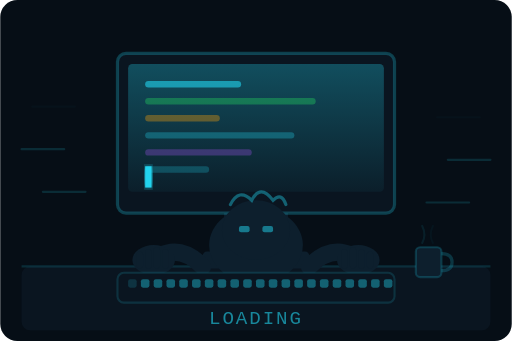
t = 0.00 s
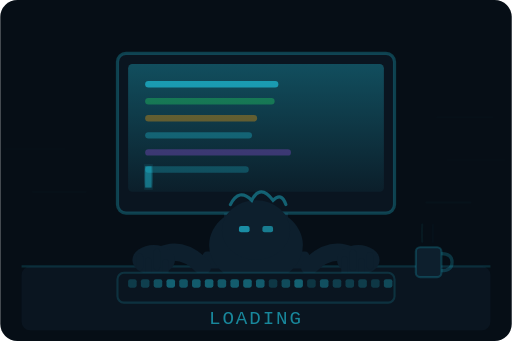
t = 0.58 s
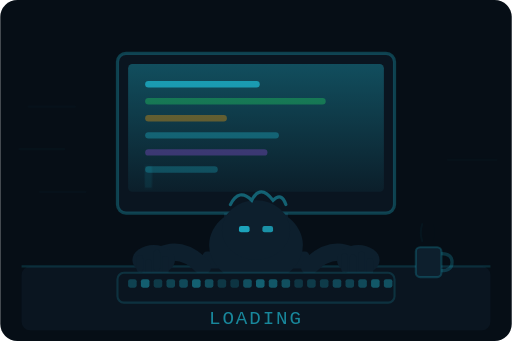
t = 1.17 s
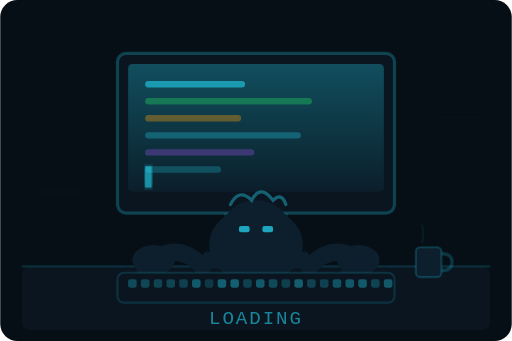
t = 1.75 s
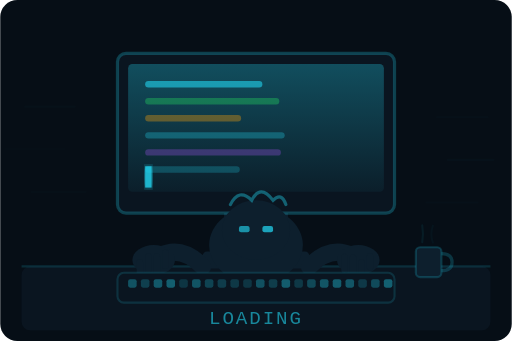
t = 2.33 s
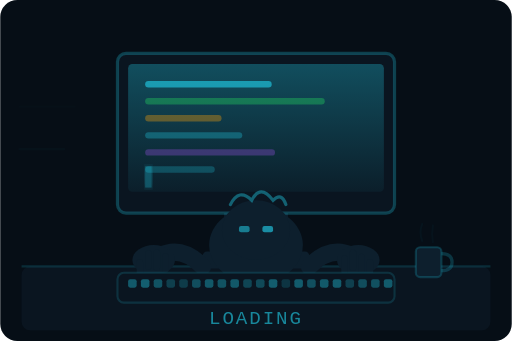
t = 2.92 s

The animated SVG that drew these frames (rendered in a browser with its animation timeline set to each time). Animation: 54 SMIL elements (animate=46,animateTransform=8); one cycle of 3.50 s, repeats indefinitely.

<svg xmlns="http://www.w3.org/2000/svg" viewBox="0 0 240 160" width="240" height="160">
  <defs>
    <linearGradient id="screenGlow" x1="0%" y1="0%" x2="0%" y2="100%">
      <stop offset="0%" stop-color="#22d3ee" stop-opacity="0.3"/>
      <stop offset="100%" stop-color="#22d3ee" stop-opacity="0.05"/>
    </linearGradient>
    <filter id="glow">
      <feGaussianBlur stdDeviation="2" result="coloredBlur"/>
      <feMerge>
        <feMergeNode in="coloredBlur"/>
        <feMergeNode in="SourceGraphic"/>
      </feMerge>
    </filter>
  </defs>

  <!-- Background -->
  <rect width="240" height="160" fill="#060e16" rx="8"/>

  <!-- Desk surface -->
  <rect x="10" y="125" width="220" height="30" fill="#0a1520" rx="4"/>
  <line x1="10" y1="125" x2="230" y2="125" stroke="#22d3ee" stroke-opacity="0.15" stroke-width="1"/>

  <!-- Monitor stand -->
  <rect x="105" y="95" width="30" height="30" fill="#0d1f2d" rx="2"/>
  <rect x="95" y="118" width="50" height="8" fill="#0d1f2d" rx="2"/>

  <!-- Monitor screen -->
  <rect x="55" y="25" width="130" height="75" fill="#0a1520" stroke="#22d3ee" stroke-opacity="0.25" stroke-width="1.5" rx="4"/>
  <rect x="60" y="30" width="120" height="60" fill="url(#screenGlow)" rx="2"/>

  <!-- Code lines on screen -->
  <g opacity="0.6">
    <rect x="68" y="38" width="45" height="3" fill="#22d3ee" rx="1.5">
      <animate attributeName="width" values="45;65;50;45" dur="2s" repeatCount="indefinite"/>
    </rect>
    <rect x="68" y="46" width="80" height="3" fill="#22c55e" rx="1.5" opacity="0.7">
      <animate attributeName="width" values="80;60;85;80" dur="1.7s" repeatCount="indefinite"/>
    </rect>
    <rect x="68" y="54" width="35" height="3" fill="#f59e0b" rx="1.5" opacity="0.6">
      <animate attributeName="width" values="35;55;40;35" dur="1.5s" repeatCount="indefinite"/>
    </rect>
    <rect x="68" y="62" width="70" height="3" fill="#22d3ee" rx="1.5" opacity="0.5">
      <animate attributeName="width" values="70;45;75;70" dur="2.2s" repeatCount="indefinite"/>
    </rect>
    <rect x="68" y="70" width="50" height="3" fill="#a855f7" rx="1.5" opacity="0.5">
      <animate attributeName="width" values="50;70;55;50" dur="1.9s" repeatCount="indefinite"/>
    </rect>
    <rect x="68" y="78" width="30" height="3" fill="#22d3ee" rx="1.5" opacity="0.4">
      <animate attributeName="width" values="30;50;35;30" dur="1.6s" repeatCount="indefinite"/>
    </rect>
  </g>

  <!-- Cursor blink -->
  <rect x="68" y="78" width="3" height="10" fill="#22d3ee" filter="url(#glow)">
    <animate attributeName="opacity" values="1;0;1" dur="0.8s" repeatCount="indefinite"/>
  </rect>

  <!-- Developer head (silhouette) -->
  <ellipse cx="120" cy="115" rx="22" ry="18" fill="#0d1f2d"/>
  <ellipse cx="120" cy="108" rx="16" ry="14" fill="#0d1f2d"/>
  <!-- Hair tuft -->
  <path d="M108 96 Q112 88 118 94 Q122 86 128 94 Q132 90 134 96" fill="none" stroke="#22d3ee" stroke-width="1.5" stroke-opacity="0.4" stroke-linecap="round"/>

  <!-- Eyes (glasses reflection) -->
  <rect x="112" y="106" width="5" height="3" fill="#22d3ee" opacity="0.5" rx="1">
    <animate attributeName="opacity" values="0.5;0.8;0.5" dur="3s" repeatCount="indefinite"/>
  </rect>
  <rect x="123" y="106" width="5" height="3" fill="#22d3ee" opacity="0.5" rx="1">
    <animate attributeName="opacity" values="0.5;0.8;0.5" dur="3s" begin="0.5s" repeatCount="indefinite"/>
  </rect>

  <!-- Left arm -->
  <path d="M95 125 Q85 115 75 120" fill="none" stroke="#0d1f2d" stroke-width="8" stroke-linecap="round"/>
  <!-- Right arm -->
  <path d="M145 125 Q155 115 165 120" fill="none" stroke="#0d1f2d" stroke-width="8" stroke-linecap="round"/>

  <!-- Left hand -->
  <g>
    <ellipse cx="72" cy="122" rx="10" ry="7" fill="#0d1f2d"/>
    <!-- Fingers typing -->
    <rect x="64" y="118" width="3" height="8" fill="#0d1f2d" rx="1.5">
      <animateTransform attributeName="transform" type="translate" values="0 0;0 4;0 0" dur="0.15s" repeatCount="indefinite"/>
    </rect>
    <rect x="68" y="117" width="3" height="9" fill="#0d1f2d" rx="1.5">
      <animateTransform attributeName="transform" type="translate" values="0 0;0 5;0 0" dur="0.12s" begin="0.03s" repeatCount="indefinite"/>
    </rect>
    <rect x="72" y="116" width="3" height="10" fill="#0d1f2d" rx="1.5">
      <animateTransform attributeName="transform" type="translate" values="0 0;0 4;0 0" dur="0.18s" begin="0.06s" repeatCount="indefinite"/>
    </rect>
    <rect x="76" y="117" width="3" height="9" fill="#0d1f2d" rx="1.5">
      <animateTransform attributeName="transform" type="translate" values="0 0;0 5;0 0" dur="0.14s" begin="0.09s" repeatCount="indefinite"/>
    </rect>
  </g>

  <!-- Right hand -->
  <g>
    <ellipse cx="168" cy="122" rx="10" ry="7" fill="#0d1f2d"/>
    <!-- Fingers typing -->
    <rect x="160" y="117" width="3" height="9" fill="#0d1f2d" rx="1.5">
      <animateTransform attributeName="transform" type="translate" values="0 0;0 5;0 0" dur="0.13s" begin="0.02s" repeatCount="indefinite"/>
    </rect>
    <rect x="164" y="116" width="3" height="10" fill="#0d1f2d" rx="1.5">
      <animateTransform attributeName="transform" type="translate" values="0 0;0 4;0 0" dur="0.17s" begin="0.05s" repeatCount="indefinite"/>
    </rect>
    <rect x="168" y="117" width="3" height="9" fill="#0d1f2d" rx="1.5">
      <animateTransform attributeName="transform" type="translate" values="0 0;0 5;0 0" dur="0.11s" begin="0.08s" repeatCount="indefinite"/>
    </rect>
    <rect x="172" y="118" width="3" height="8" fill="#0d1f2d" rx="1.5">
      <animateTransform attributeName="transform" type="translate" values="0 0;0 4;0 0" dur="0.16s" begin="0.11s" repeatCount="indefinite"/>
    </rect>
  </g>

  <!-- Keyboard -->
  <rect x="55" y="128" width="130" height="14" fill="#0a1520" stroke="#22d3ee" stroke-opacity="0.15" stroke-width="1" rx="3"/>
  <!-- Keys -->
  <g fill="#22d3ee" opacity="0.4">
    <rect x="60" y="131" width="4" height="4" rx="1">
      <animate attributeName="opacity" values="0.4;1;0.4" dur="0.2s" repeatCount="indefinite"/>
    </rect>
    <rect x="66" y="131" width="4" height="4" rx="1">
      <animate attributeName="opacity" values="0.4;1;0.4" dur="0.25s" begin="0.05s" repeatCount="indefinite"/>
    </rect>
    <rect x="72" y="131" width="4" height="4" rx="1">
      <animate attributeName="opacity" values="0.4;1;0.4" dur="0.18s" begin="0.1s" repeatCount="indefinite"/>
    </rect>
    <rect x="78" y="131" width="4" height="4" rx="1">
      <animate attributeName="opacity" values="0.4;1;0.4" dur="0.22s" begin="0.03s" repeatCount="indefinite"/>
    </rect>
    <rect x="84" y="131" width="4" height="4" rx="1">
      <animate attributeName="opacity" values="0.4;1;0.4" dur="0.15s" begin="0.08s" repeatCount="indefinite"/>
    </rect>
    <rect x="90" y="131" width="4" height="4" rx="1">
      <animate attributeName="opacity" values="0.4;1;0.4" dur="0.19s" begin="0.12s" repeatCount="indefinite"/>
    </rect>
    <rect x="96" y="131" width="4" height="4" rx="1">
      <animate attributeName="opacity" values="0.4;1;0.4" dur="0.21s" begin="0.06s" repeatCount="indefinite"/>
    </rect>
    <rect x="102" y="131" width="4" height="4" rx="1">
      <animate attributeName="opacity" values="0.4;1;0.4" dur="0.17s" begin="0.14s" repeatCount="indefinite"/>
    </rect>
    <rect x="108" y="131" width="4" height="4" rx="1">
      <animate attributeName="opacity" values="0.4;1;0.4" dur="0.23s" begin="0.02s" repeatCount="indefinite"/>
    </rect>
    <rect x="114" y="131" width="4" height="4" rx="1">
      <animate attributeName="opacity" values="0.4;1;0.4" dur="0.14s" begin="0.09s" repeatCount="indefinite"/>
    </rect>
    <rect x="120" y="131" width="4" height="4" rx="1">
      <animate attributeName="opacity" values="0.4;1;0.4" dur="0.2s" begin="0.07s" repeatCount="indefinite"/>
    </rect>
    <rect x="126" y="131" width="4" height="4" rx="1">
      <animate attributeName="opacity" values="0.4;1;0.4" dur="0.16s" begin="0.11s" repeatCount="indefinite"/>
    </rect>
    <rect x="132" y="131" width="4" height="4" rx="1">
      <animate attributeName="opacity" values="0.4;1;0.4" dur="0.24s" begin="0.04s" repeatCount="indefinite"/>
    </rect>
    <rect x="138" y="131" width="4" height="4" rx="1">
      <animate attributeName="opacity" values="0.4;1;0.4" dur="0.13s" begin="0.13s" repeatCount="indefinite"/>
    </rect>
    <rect x="144" y="131" width="4" height="4" rx="1">
      <animate attributeName="opacity" values="0.4;1;0.4" dur="0.19s" begin="0.01s" repeatCount="indefinite"/>
    </rect>
    <rect x="150" y="131" width="4" height="4" rx="1">
      <animate attributeName="opacity" values="0.4;1;0.4" dur="0.21s" begin="0.1s" repeatCount="indefinite"/>
    </rect>
    <rect x="156" y="131" width="4" height="4" rx="1">
      <animate attributeName="opacity" values="0.4;1;0.4" dur="0.15s" begin="0.15s" repeatCount="indefinite"/>
    </rect>
    <rect x="162" y="131" width="4" height="4" rx="1">
      <animate attributeName="opacity" values="0.4;1;0.4" dur="0.18s" begin="0.06s" repeatCount="indefinite"/>
    </rect>
    <rect x="168" y="131" width="4" height="4" rx="1">
      <animate attributeName="opacity" values="0.4;1;0.4" dur="0.22s" begin="0.12s" repeatCount="indefinite"/>
    </rect>
    <rect x="174" y="131" width="4" height="4" rx="1">
      <animate attributeName="opacity" values="0.4;1;0.4" dur="0.17s" begin="0.08s" repeatCount="indefinite"/>
    </rect>
    <rect x="180" y="131" width="4" height="4" rx="1">
      <animate attributeName="opacity" values="0.4;1;0.4" dur="0.2s" begin="0.03s" repeatCount="indefinite"/>
    </rect>
  </g>

  <!-- Coffee cup -->
  <g transform="translate(195, 108)">
    <rect x="0" y="8" width="12" height="14" fill="#0d1f2d" stroke="#22d3ee" stroke-opacity="0.2" stroke-width="1" rx="2"/>
    <path d="M12 11 Q17 11 17 15 Q17 19 12 19" fill="none" stroke="#22d3ee" stroke-opacity="0.2" stroke-width="1.5"/>
    <!-- Steam -->
    <path d="M3 6 Q5 2 3 -2" fill="none" stroke="#22d3ee" stroke-opacity="0.3" stroke-width="1" stroke-linecap="round">
      <animate attributeName="d" values="M3 6 Q5 2 3 -2;M3 5 Q1 1 3 -3;M3 6 Q5 2 3 -2" dur="2s" repeatCount="indefinite"/>
      <animate attributeName="opacity" values="0.3;0.1;0.3" dur="2s" repeatCount="indefinite"/>
    </path>
    <path d="M8 6 Q6 2 8 -2" fill="none" stroke="#22d3ee" stroke-opacity="0.2" stroke-width="1" stroke-linecap="round">
      <animate attributeName="d" values="M8 6 Q6 2 8 -2;M8 5 Q10 1 8 -3;M8 6 Q6 2 8 -2" dur="2.5s" repeatCount="indefinite"/>
      <animate attributeName="opacity" values="0.2;0;0.2" dur="2.5s" repeatCount="indefinite"/>
    </path>
  </g>

  <!-- Speed lines (left) -->
  <g stroke="#22d3ee" stroke-width="1" stroke-linecap="round" opacity="0.15">
    <line x1="15" y1="50" x2="35" y2="50">
      <animate attributeName="x1" values="15;5;15" dur="0.4s" repeatCount="indefinite"/>
      <animate attributeName="opacity" values="0.15;0;0.15" dur="0.4s" repeatCount="indefinite"/>
    </line>
    <line x1="10" y1="70" x2="30" y2="70">
      <animate attributeName="x1" values="10;0;10" dur="0.35s" begin="0.1s" repeatCount="indefinite"/>
      <animate attributeName="opacity" values="0.15;0;0.15" dur="0.35s" begin="0.1s" repeatCount="indefinite"/>
    </line>
    <line x1="20" y1="90" x2="40" y2="90">
      <animate attributeName="x1" values="20;10;20" dur="0.5s" begin="0.2s" repeatCount="indefinite"/>
      <animate attributeName="opacity" values="0.15;0;0.15" dur="0.5s" begin="0.2s" repeatCount="indefinite"/>
    </line>
  </g>

  <!-- Speed lines (right) -->
  <g stroke="#22d3ee" stroke-width="1" stroke-linecap="round" opacity="0.15">
    <line x1="225" y1="55" x2="205" y2="55">
      <animate attributeName="x1" values="225;235;225" dur="0.45s" repeatCount="indefinite"/>
      <animate attributeName="opacity" values="0.15;0;0.15" dur="0.45s" repeatCount="indefinite"/>
    </line>
    <line x1="230" y1="75" x2="210" y2="75">
      <animate attributeName="x1" values="230;240;230" dur="0.38s" begin="0.08s" repeatCount="indefinite"/>
      <animate attributeName="opacity" values="0.15;0;0.15" dur="0.38s" begin="0.08s" repeatCount="indefinite"/>
    </line>
    <line x1="220" y1="95" x2="200" y2="95">
      <animate attributeName="x1" values="220;230;220" dur="0.42s" begin="0.15s" repeatCount="indefinite"/>
      <animate attributeName="opacity" values="0.15;0;0.15" dur="0.42s" begin="0.15s" repeatCount="indefinite"/>
    </line>
  </g>

  <!-- Loading text -->
  <text x="120" y="152" text-anchor="middle" font-family="'Space Mono', monospace" font-size="9" fill="#22d3ee" opacity="0.6" letter-spacing="0.1em">LOADING</text>
</svg>
